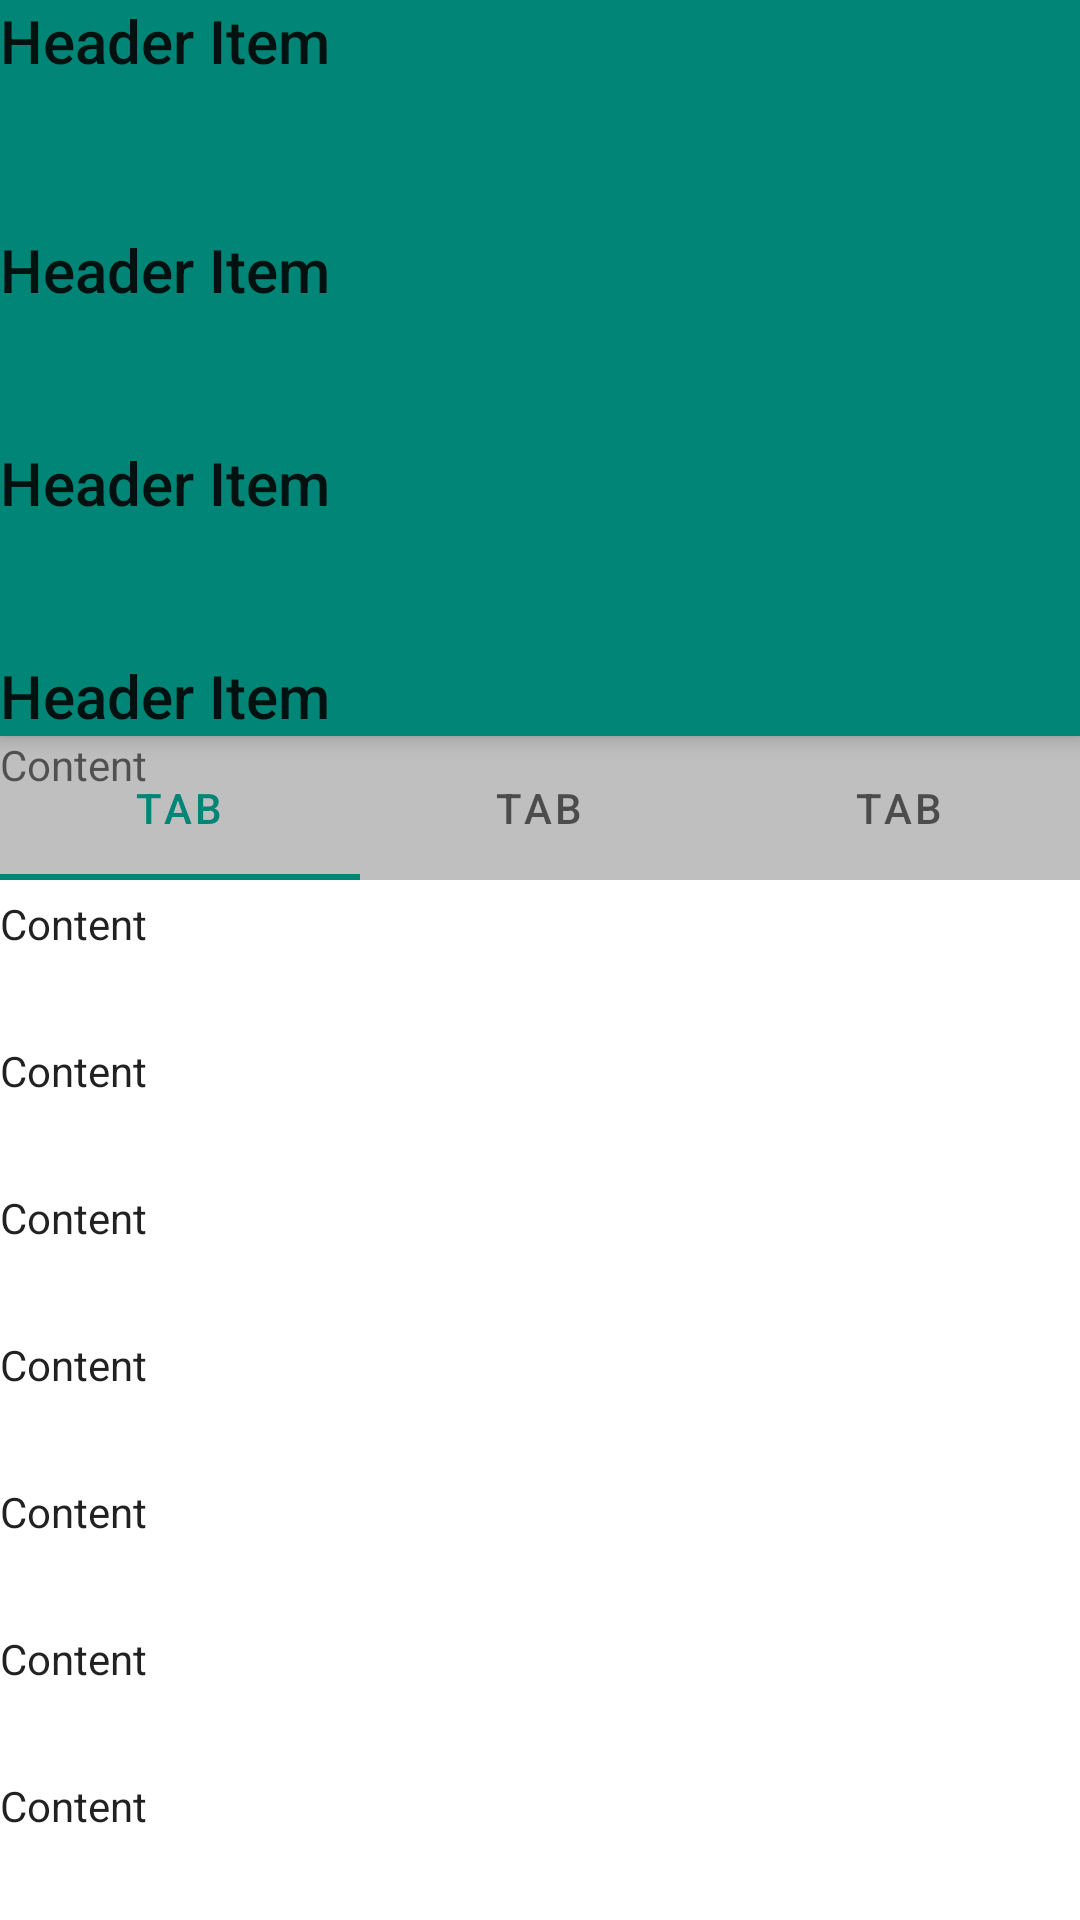

Layout XML and referenced resources for this Android screen:
<!-- AndroidManifest.xml: activity theme AppTheme.NoActionBar -->
<!-- res/layout/activity_sticky.xml -->
<?xml version="1.0" encoding="utf-8"?>
<androidx.coordinatorlayout.widget.CoordinatorLayout xmlns:android="http://schemas.android.com/apk/res/android"
    xmlns:app="http://schemas.android.com/apk/res-auto"
    android:layout_width="match_parent"
    android:layout_height="match_parent">

    <com.google.android.material.appbar.AppBarLayout
        android:id="@+id/appBarLayout"
        android:layout_width="match_parent"
        android:layout_height="wrap_content">

        
        <Space
            android:id="@+id/statusBarMargin"
            android:layout_width="match_parent"
            android:layout_height="0dp"
            app:layout_scrollFlags="scroll" />

        <TextView
            android:layout_width="match_parent"
            android:layout_height="wrap_content"
            android:lineSpacingMultiplier="3"
            android:text="@string/header_item"
            android:textAppearance="@style/TextAppearance.AppCompat.Title"
            app:layout_scrollFlags="scroll" />
    </com.google.android.material.appbar.AppBarLayout>

    
    
    <androidx.core.widget.NestedScrollView
        android:id="@+id/scrollView"
        android:layout_width="match_parent"
        android:layout_height="match_parent"
        android:clipChildren="false"
        android:clipToPadding="false"
        app:layout_behavior="@string/appbar_scrolling_view_behavior">

        <TextView
            android:layout_width="match_parent"
            android:layout_height="wrap_content"
            android:lineSpacingMultiplier="3"
            android:text="@string/content"
            android:textAppearance="@style/TextAppearance.AppCompat.Body1" />
    </androidx.core.widget.NestedScrollView>

    
    <com.google.android.material.tabs.TabLayout
        android:id="@+id/tabLayout"
        android:layout_width="match_parent"
        android:layout_height="wrap_content"
        android:layout_gravity="bottom"
        android:background="@color/translucent"
        app:layout_anchor="@id/appBarLayout"
        app:layout_anchorGravity="bottom">

        <com.google.android.material.tabs.TabItem
            android:layout_width="wrap_content"
            android:layout_height="wrap_content"
            android:text="@string/tab" />

        <com.google.android.material.tabs.TabItem
            android:layout_width="wrap_content"
            android:layout_height="wrap_content"
            android:text="@string/tab" />

        <com.google.android.material.tabs.TabItem
            android:layout_width="wrap_content"
            android:layout_height="wrap_content"
            android:text="@string/tab" />

    </com.google.android.material.tabs.TabLayout>

</androidx.coordinatorlayout.widget.CoordinatorLayout>
<!-- resources referenced by this layout -->
<resources>
  <color name="translucent">#80808080</color>
  <string name="content">Content\nContent\nContent\nContent\nContent\nContent\nContent\nContent\nContent\nContent\nContent\nContent\nContent\nContent\nContent\nContent\nContent\nContent\nContent\nContent\nContent\nContent\nContent\nContent\nContent</string>
  <string name="header_item">Header Item\nHeader Item\nHeader Item\nHeader Item</string>
  <string name="tab">tab</string>
  <style name="AppTheme.NoActionBar" parent="Theme.MaterialComponents.Light.NoActionBar">
          <item name="colorPrimary">@color/colorPrimary</item>
          <item name="colorPrimaryDark">@color/colorPrimaryDark</item>
          <item name="colorAccent">@color/colorAccent</item>
      </style>
  <color name="colorPrimary">#008577</color>
  <color name="colorPrimaryDark">#00574B</color>
  <color name="colorAccent">#D81B60</color>
</resources>
